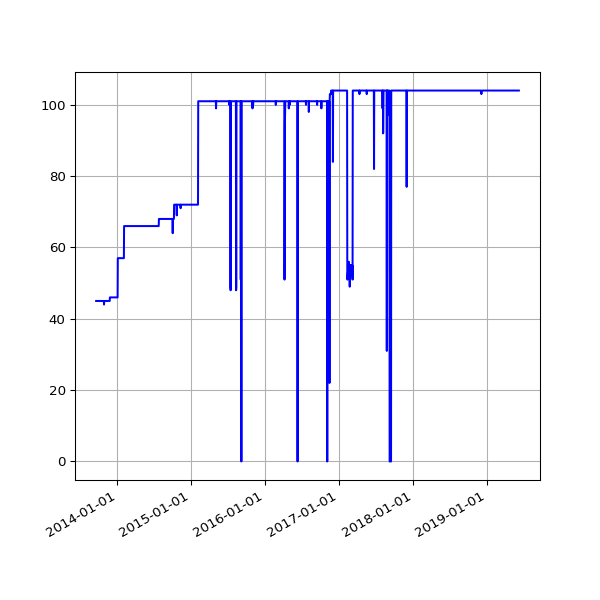

Source data for this figure (header and first rows):
date, value
2013-09-19 02:16:07 +0100, 45
2013-09-20 02:42:51 +0100, 45
2013-09-21 02:35:34 +0100, 45
2013-09-22 02:42:30 +0100, 45
2013-09-23 14:45:25 +0100, 45
2013-09-24 02:24:38 +0100, 45
2013-09-25 02:24:18 +0100, 45
2013-09-25 11:14:19 +0100, 45
2013-09-25 15:24:36 +0100, 45
2013-09-26 02:28:48 +0100, 45
2013-09-27 03:04:57 +0100, 45
2013-09-28 02:34:11 +0100, 45
2013-09-29 02:37:28 +0100, 45
2013-09-30 02:41:33 +0100, 45
2013-10-01 02:48:10 +0100, 45
2013-10-02 02:40:18 +0100, 45
2013-10-03 02:50:49 +0100, 45
2013-10-04 02:42:18 +0100, 45
2013-10-05 02:35:24 +0100, 45
2013-10-06 02:35:14 +0100, 45
2013-10-07 02:36:02 +0100, 45
2013-10-08 02:48:25 +0100, 45
2013-10-09 02:44:15 +0100, 45
2013-10-10 02:42:47 +0100, 45
2013-10-11 02:43:24 +0100, 45
2013-10-12 02:36:46 +0100, 45
2013-10-13 02:34:49 +0100, 45
2013-10-16 02:38:31 +0100, 45
2013-10-17 02:38:11 +0100, 45
2013-10-18 03:54:04 +0100, 45
2013-10-19 04:22:37 +0100, 45
2013-10-20 03:47:14 +0100, 45
2013-10-21 03:33:15 +0100, 45
2013-10-22 03:54:27 +0100, 45
2013-10-23 04:08:12 +0100, 45
2013-10-24 03:23:20 +0100, 45
2013-10-25 03:49:11 +0100, 45
2013-10-26 02:58:11 +0100, 45
2013-10-27 04:56:02 +0000, 45
2013-10-28 03:29:04 +0000, 44
2013-10-29 03:34:38 +0000, 45
2013-10-30 03:44:23 +0000, 45
2013-10-31 04:16:06 +0000, 45
2013-11-01 19:13:36 +0000, 45
2013-11-04 10:02:58 +0000, 45
2013-11-05 03:51:50 +0000, 45
2013-11-06 03:39:36 +0000, 45
2013-11-07 03:44:18 +0000, 45
2013-11-08 03:49:56 +0000, 45
2013-11-09 04:02:57 +0000, 45
2013-11-10 03:28:18 +0000, 45
2013-11-11 03:43:31 +0000, 45
2013-11-12 04:09:49 +0000, 45
2013-11-13 04:17:11 +0000, 45
2013-11-14 03:34:20 +0000, 45
2013-11-15 03:40:17 +0000, 45
2013-11-16 03:32:06 +0000, 45
2013-11-17 03:26:32 +0000, 45
2013-11-18 03:40:30 +0000, 45
2013-11-19 03:32:58 +0000, 45
... 1,504 more rows
